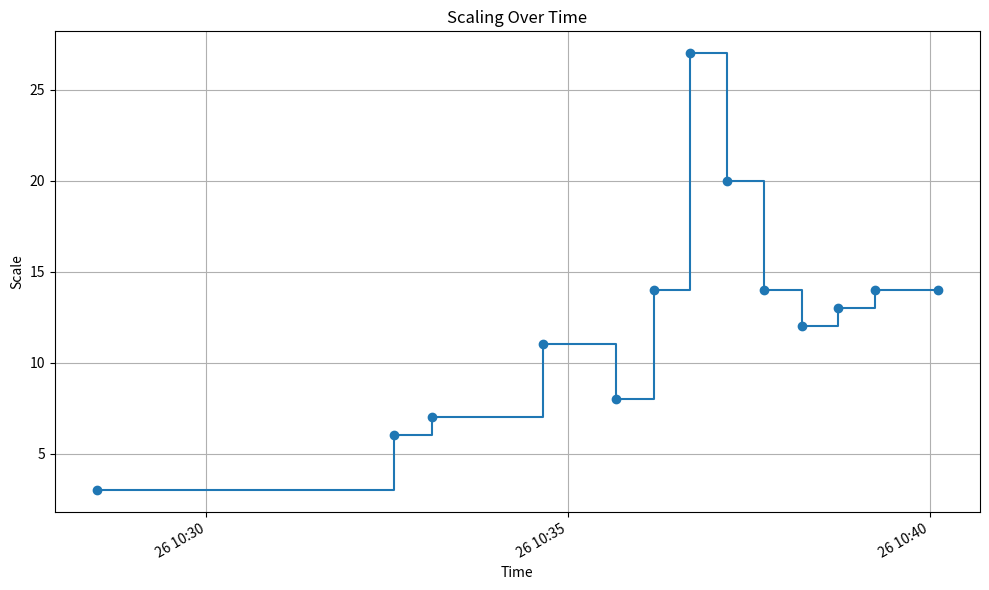

Write the Python code that produced this figure.
import datetime

import matplotlib.pyplot as plt


def generate_graph(times, values, output_file=None):
    # 그래프 생성
    plt.figure(figsize=(10, 6))

    # x축에는 시간, y축에는 값이 옵니다.
    plt.plot(times, values, marker="o", drawstyle="steps-post")

    # 그래프에 제목과 레이블을 붙입니다.
    plt.title("Scaling Over Time")
    plt.xlabel("Time")
    plt.ylabel("Scale")
    plt.grid(True)

    # # 색칠하기
    # plt.fill_between(times, values, step="post", alpha=0.5)

    # area = 0
    # for idx, (t, v) in enumerate(zip(times, values)):
    #     if idx == len(times) - 1:
    #         continue
    #     area += (times[idx + 1] - t).seconds * v

    # print(f"Area: {area}")

    # x축 레이블을 더 읽기 쉽게 만듭니다.
    plt.gcf().autofmt_xdate()

    # # 각 꺾이는 지점에 시간을 표시합니다.
    # for time, value in zip(times, values):
    #     # 시간 포맷을 조정하고 어노테이션을 추가합니다.
    #     time_text = time.strftime("%H:%M:%S")  # 시간을 문자열로 변환
    #     plt.annotate(
    #         time_text,
    #         (mdates.date2num(time), value),
    #         textcoords="offset points",
    #         xytext=(0, 10),
    #         ha="center",
    #         fontsize=8,
    #     )

    plt.tight_layout()
    if output_file:
        plt.savefig(output_file)
        print(f"Graph saved to {output_file}")
    else:
        plt.show()


if __name__ == "__main__":
    time_series = [
        (datetime.datetime(2023, 10, 26, 10, 28, 29), 3),
        (datetime.datetime(2023, 10, 26, 10, 32, 36), 6),
        (datetime.datetime(2023, 10, 26, 10, 33, 7), 7),
        (datetime.datetime(2023, 10, 26, 10, 34, 39), 11),
        (datetime.datetime(2023, 10, 26, 10, 35, 40), 8),
        (datetime.datetime(2023, 10, 26, 10, 36, 11), 14),
        (datetime.datetime(2023, 10, 26, 10, 36, 41), 27),
        (datetime.datetime(2023, 10, 26, 10, 37, 12), 20),
        (datetime.datetime(2023, 10, 26, 10, 37, 43), 14),
        (datetime.datetime(2023, 10, 26, 10, 38, 14), 12),
        (datetime.datetime(2023, 10, 26, 10, 38, 44), 13),
        (datetime.datetime(2023, 10, 26, 10, 39, 15), 14),
        (datetime.datetime(2023, 10, 26, 10, 40, 7), 14),
    ]
    _times = [time[0] for time in time_series]
    _values = [time[1] for time in time_series]

    generate_graph(_times, _values)
